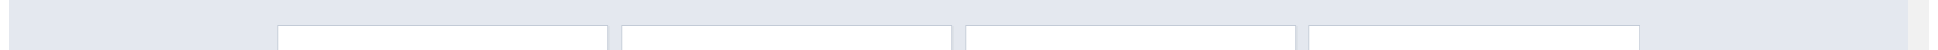
Workflow: NaverData

Step 1: get-text from the element
